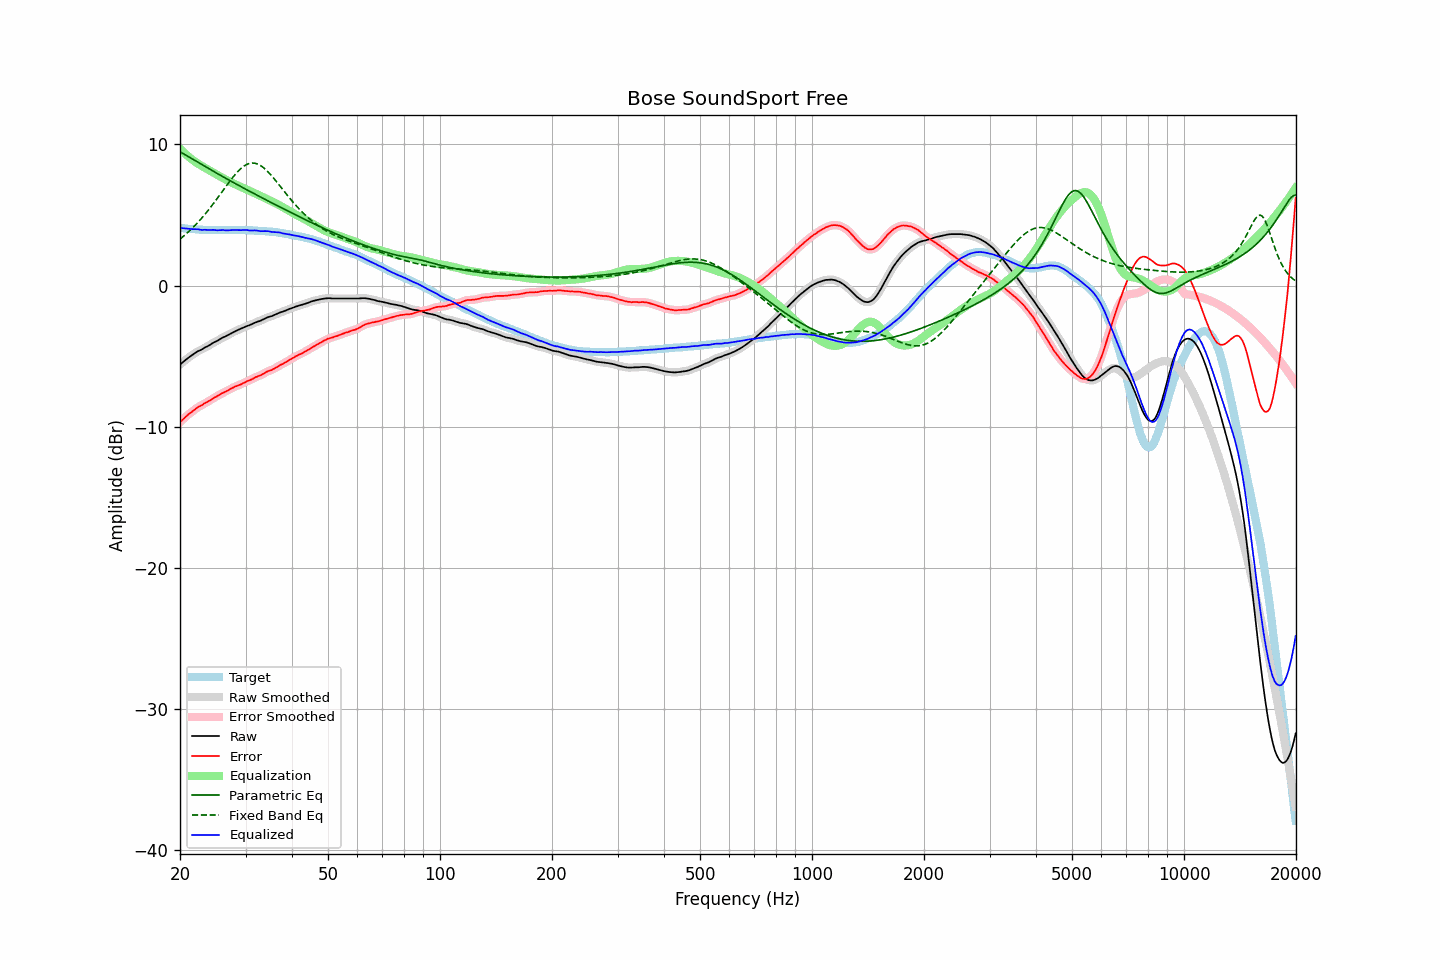

The table this chart was drawn from, first rows:
frequency, raw, error, smoothed, error_smoothed, equalization, parametric_eq, fixed_band_eq, equalized_raw, equalized_smoothed, target
20.00, -5.60, -9.68, -5.60, -9.68, 9.68, 9.47, 3.29, 4.08, 4.08, 4.08
20.20, -5.50, -9.57, -5.50, -9.57, 9.57, 9.41, 3.38, 4.07, 4.07, 4.07
20.40, -5.41, -9.47, -5.41, -9.46, 9.46, 9.34, 3.47, 4.05, 4.05, 4.06
20.61, -5.31, -9.36, -5.31, -9.36, 9.35, 9.27, 3.57, 4.04, 4.04, 4.05
20.81, -5.22, -9.25, -5.22, -9.25, 9.25, 9.21, 3.67, 4.03, 4.03, 4.03
21.02, -5.13, -9.15, -5.13, -9.15, 9.15, 9.14, 3.77, 4.02, 4.02, 4.02
21.23, -5.05, -9.06, -5.05, -9.06, 9.06, 9.08, 3.88, 4.01, 4.01, 4.01
21.44, -4.97, -8.99, -4.97, -8.98, 8.97, 9.01, 3.99, 4.00, 4.00, 4.02
21.66, -4.89, -8.89, -4.89, -8.89, 8.88, 8.94, 4.10, 3.99, 3.99, 4.00
21.87, -4.81, -8.81, -4.81, -8.80, 8.80, 8.87, 4.21, 3.99, 3.99, 4.00
22.09, -4.73, -8.71, -4.73, -8.71, 8.72, 8.81, 4.33, 3.99, 3.99, 3.98
22.31, -4.66, -8.63, -4.67, -8.63, 8.64, 8.74, 4.45, 3.98, 3.98, 3.97
22.54, -4.61, -8.57, -4.61, -8.57, 8.57, 8.67, 4.58, 3.96, 3.96, 3.96
22.76, -4.56, -8.52, -4.56, -8.51, 8.50, 8.61, 4.71, 3.94, 3.95, 3.96
22.99, -4.50, -8.45, -4.49, -8.44, 8.44, 8.54, 4.84, 3.93, 3.94, 3.95
23.22, -4.42, -8.36, -4.43, -8.37, 8.37, 8.47, 4.97, 3.95, 3.94, 3.94
23.45, -4.36, -8.31, -4.37, -8.30, 8.30, 8.40, 5.11, 3.94, 3.94, 3.95
23.69, -4.31, -8.25, -4.31, -8.24, 8.24, 8.34, 5.25, 3.93, 3.93, 3.94
23.92, -4.25, -8.18, -4.25, -8.18, 8.17, 8.27, 5.39, 3.92, 3.93, 3.93
24.16, -4.18, -8.12, -4.18, -8.11, 8.11, 8.21, 5.53, 3.93, 3.93, 3.94
24.40, -4.10, -8.04, -4.10, -8.04, 8.04, 8.14, 5.68, 3.94, 3.94, 3.94
24.65, -4.03, -7.96, -4.04, -7.97, 7.97, 8.07, 5.83, 3.94, 3.93, 3.93
24.89, -3.98, -7.91, -3.98, -7.90, 7.90, 8.01, 5.99, 3.92, 3.92, 3.93
25.14, -3.93, -7.85, -3.92, -7.84, 7.84, 7.94, 6.14, 3.91, 3.92, 3.92
25.39, -3.86, -7.78, -3.86, -7.78, 7.77, 7.88, 6.30, 3.91, 3.91, 3.92
25.65, -3.79, -7.71, -3.79, -7.71, 7.71, 7.81, 6.45, 3.92, 3.92, 3.92
25.91, -3.72, -7.64, -3.73, -7.64, 7.65, 7.75, 6.61, 3.93, 3.93, 3.92
26.16, -3.66, -7.59, -3.67, -7.59, 7.59, 7.68, 6.77, 3.93, 3.92, 3.93
26.43, -3.62, -7.54, -3.61, -7.53, 7.53, 7.62, 6.93, 3.91, 3.91, 3.92
26.69, -3.56, -7.48, -3.56, -7.48, 7.47, 7.56, 7.08, 3.91, 3.91, 3.92
26.96, -3.50, -7.42, -3.50, -7.41, 7.41, 7.49, 7.24, 3.91, 3.91, 3.92
27.23, -3.43, -7.35, -3.43, -7.35, 7.35, 7.43, 7.39, 3.92, 3.91, 3.92
27.50, -3.37, -7.29, -3.37, -7.29, 7.29, 7.37, 7.54, 3.92, 3.92, 3.92
27.77, -3.31, -7.24, -3.31, -7.23, 7.24, 7.30, 7.68, 3.93, 3.93, 3.93
28.05, -3.25, -7.17, -3.25, -7.17, 7.18, 7.24, 7.82, 3.93, 3.93, 3.92
28.33, -3.20, -7.13, -3.20, -7.12, 7.13, 7.18, 7.95, 3.93, 3.93, 3.93
28.62, -3.15, -7.08, -3.15, -7.08, 7.08, 7.12, 8.07, 3.93, 3.93, 3.93
28.90, -3.10, -7.04, -3.10, -7.04, 7.03, 7.06, 8.19, 3.93, 3.92, 3.94
29.19, -3.06, -7.00, -3.05, -6.99, 6.98, 6.99, 8.29, 3.92, 3.92, 3.94
29.48, -3.00, -6.93, -3.00, -6.94, 6.93, 6.93, 8.39, 3.93, 3.93, 3.93
29.78, -2.95, -6.88, -2.95, -6.88, 6.88, 6.87, 8.47, 3.93, 3.93, 3.93
30.08, -2.90, -6.83, -2.90, -6.82, 6.83, 6.81, 8.54, 3.93, 3.93, 3.93
30.38, -2.85, -6.76, -2.86, -6.77, 6.78, 6.75, 8.59, 3.92, 3.92, 3.91
30.68, -2.82, -6.73, -2.82, -6.72, 6.72, 6.69, 8.64, 3.90, 3.90, 3.91
30.99, -2.77, -6.68, -2.77, -6.68, 6.67, 6.63, 8.66, 3.90, 3.90, 3.91
31.30, -2.72, -6.63, -2.72, -6.62, 6.61, 6.57, 8.67, 3.89, 3.90, 3.91
31.61, -2.66, -6.56, -2.66, -6.56, 6.56, 6.51, 8.67, 3.90, 3.90, 3.90
31.93, -2.61, -6.49, -2.61, -6.50, 6.51, 6.45, 8.65, 3.90, 3.90, 3.88
32.24, -2.57, -6.46, -2.57, -6.45, 6.46, 6.39, 8.61, 3.89, 3.89, 3.89
32.57, -2.53, -6.40, -2.53, -6.40, 6.40, 6.33, 8.56, 3.87, 3.87, 3.87
32.89, -2.50, -6.37, -2.49, -6.36, 6.34, 6.27, 8.50, 3.84, 3.85, 3.87
33.22, -2.44, -6.30, -2.44, -6.30, 6.29, 6.21, 8.43, 3.85, 3.85, 3.86
33.55, -2.39, -6.25, -2.39, -6.24, 6.23, 6.15, 8.34, 3.84, 3.85, 3.86
33.89, -2.33, -6.18, -2.33, -6.17, 6.18, 6.09, 8.24, 3.85, 3.85, 3.85
34.23, -2.28, -6.11, -2.28, -6.11, 6.13, 6.03, 8.14, 3.85, 3.85, 3.83
34.57, -2.23, -6.06, -2.24, -6.06, 6.08, 5.98, 8.02, 3.85, 3.84, 3.83
34.92, -2.20, -6.01, -2.20, -6.02, 6.02, 5.92, 7.90, 3.82, 3.82, 3.81
35.27, -2.17, -6.00, -2.16, -5.98, 5.96, 5.86, 7.77, 3.79, 3.80, 3.83
35.62, -2.12, -5.92, -2.12, -5.93, 5.91, 5.80, 7.64, 3.79, 3.79, 3.80
35.97, -2.07, -5.87, -2.07, -5.87, 5.85, 5.74, 7.50, 3.78, 3.78, 3.80
... 635 more rows
